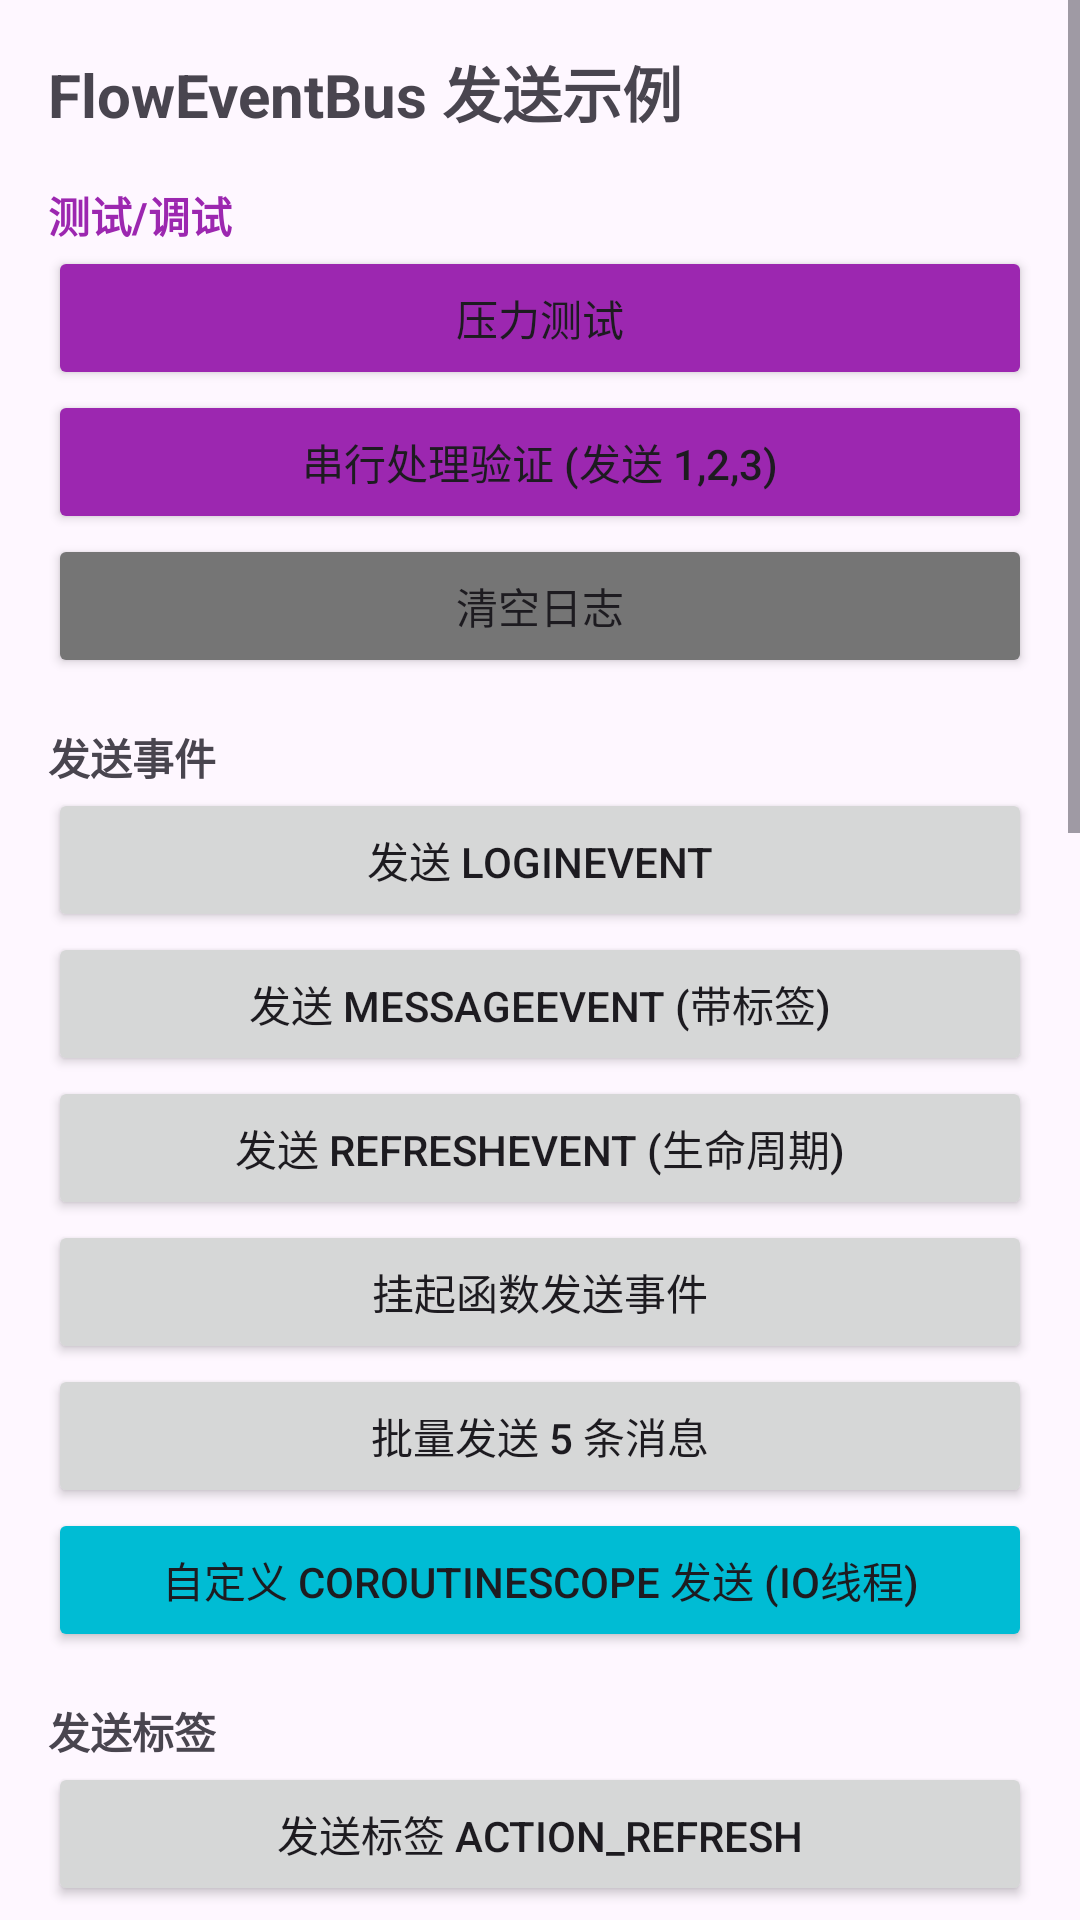

Here is an Android app screen rendered from its layout file. Give the layout XML and the strings, colors and styles it references.
<!-- AndroidManifest.xml: application theme Theme.AndroidUtils -->
<!-- res/layout/activity_main.xml -->
<?xml version="1.0" encoding="utf-8"?>
<ScrollView xmlns:android="http://schemas.android.com/apk/res/android"
    android:layout_width="match_parent"
    android:layout_height="match_parent">

    <LinearLayout
        android:layout_width="match_parent"
        android:layout_height="wrap_content"
        android:orientation="vertical"
        android:padding="16dp">

        <TextView
            android:layout_width="wrap_content"
            android:layout_height="wrap_content"
            android:text="FlowEventBus 发送示例"
            android:textSize="20sp"
            android:textStyle="bold" />

        

        <TextView
            android:layout_width="wrap_content"
            android:layout_height="wrap_content"
            android:layout_marginTop="16dp"
            android:text="测试/调试"
            android:textColor="#9C27B0"
            android:textStyle="bold" />

        <Button
            android:id="@+id/btnBusStress"
            android:layout_width="match_parent"
            android:layout_height="wrap_content"
            android:backgroundTint="#9C27B0"
            android:text="压力测试" />

        <Button
            android:id="@+id/btnMutex"
            android:layout_width="match_parent"
            android:layout_height="wrap_content"
            android:backgroundTint="#9C27B0"
            android:text="串行处理验证 (发送 1,2,3)" />

        <Button
            android:id="@+id/btnClearLog"
            android:layout_width="match_parent"
            android:layout_height="wrap_content"
            android:backgroundTint="#757575"
            android:text="清空日志" />

        

        <TextView
            android:layout_width="wrap_content"
            android:layout_height="wrap_content"
            android:layout_marginTop="16dp"
            android:text="发送事件"
            android:textStyle="bold" />

        <Button
            android:id="@+id/btnSendEvent"
            android:layout_width="match_parent"
            android:layout_height="wrap_content"
            android:text="发送 LoginEvent" />

        <Button
            android:id="@+id/btnSendEventWithTag"
            android:layout_width="match_parent"
            android:layout_height="wrap_content"
            android:text="发送 MessageEvent (带标签)" />

        <Button
            android:id="@+id/btnSendEventLifecycle"
            android:layout_width="match_parent"
            android:layout_height="wrap_content"
            android:text="发送 RefreshEvent (生命周期)" />

        <Button
            android:id="@+id/btnSendEventSuspend"
            android:layout_width="match_parent"
            android:layout_height="wrap_content"
            android:text="挂起函数发送事件" />

        <Button
            android:id="@+id/btnSendMultipleEvents"
            android:layout_width="match_parent"
            android:layout_height="wrap_content"
            android:text="批量发送 5 条消息" />

        <Button
            android:id="@+id/btnSendCustomScope"
            android:layout_width="match_parent"
            android:layout_height="wrap_content"
            android:backgroundTint="#00BCD4"
            android:text="自定义 CoroutineScope 发送 (IO线程)" />

        

        <TextView
            android:layout_width="wrap_content"
            android:layout_height="wrap_content"
            android:layout_marginTop="16dp"
            android:text="发送标签"
            android:textStyle="bold" />

        <Button
            android:id="@+id/btnSendTag"
            android:layout_width="match_parent"
            android:layout_height="wrap_content"
            android:text="发送标签 action_refresh" />

        <Button
            android:id="@+id/btnSendTagLifecycle"
            android:layout_width="match_parent"
            android:layout_height="wrap_content"
            android:text="发送标签 action_logout (生命周期)" />

        <Button
            android:id="@+id/btnSendTagSuspend"
            android:layout_width="match_parent"
            android:layout_height="wrap_content"
            android:text="挂起函数发送标签" />

        <Button
            android:id="@+id/btnSendMultipleTags"
            android:layout_width="match_parent"
            android:layout_height="wrap_content"
            android:backgroundTint="#00BCD4"
            android:text="快速发送 5 个状态标签 (测试 onlyReceiveLatest)" />

        

        <TextView
            android:layout_width="wrap_content"
            android:layout_height="wrap_content"
            android:layout_marginTop="16dp"
            android:text="串行/并行处理对比 (serialProcessing)"
            android:textColor="#00695C"
            android:textStyle="bold" />

        <Button
            android:id="@+id/btnSendTaskBatch"
            android:layout_width="match_parent"
            android:layout_height="wrap_content"
            android:backgroundTint="#009688"
            android:text="发送 5 个 TaskEvent (观察串行/并行日志)" />

        

        <TextView
            android:layout_width="wrap_content"
            android:layout_height="wrap_content"
            android:layout_marginTop="16dp"
            android:text="独立Bus示例（互不影响）"
            android:textColor="#E65100"
            android:textStyle="bold" />

        <Button
            android:id="@+id/btnSendChatBus"
            android:layout_width="match_parent"
            android:layout_height="wrap_content"
            android:backgroundTint="#FF9800"
            android:text="发送 ChatEvent 到 chatBus" />

        <Button
            android:id="@+id/btnSendChatGlobal"
            android:layout_width="match_parent"
            android:layout_height="wrap_content"
            android:backgroundTint="#FF9800"
            android:text="发送 ChatEvent 到全局Bus（验证隔离）" />

        <Button
            android:id="@+id/btnSendPriceBus"
            android:layout_width="match_parent"
            android:layout_height="wrap_content"
            android:backgroundTint="#2196F3"
            android:text="发送 10 条行情到 pricingBus" />

        <Button
            android:id="@+id/btnSendTagChatBus"
            android:layout_width="match_parent"
            android:layout_height="wrap_content"
            android:backgroundTint="#FF9800"
            android:text="发送标签到 chatBus" />

        <Button
            android:id="@+id/btnIsolationTest"
            android:layout_width="match_parent"
            android:layout_height="wrap_content"
            android:backgroundTint="#F44336"
            android:text="隔离对比测试（三个Bus各发一条）" />

        

        <Button
            android:id="@+id/btnGoToSecond"
            android:layout_width="match_parent"
            android:layout_height="wrap_content"
            android:layout_marginTop="16dp"
            android:backgroundTint="#4CAF50"
            android:text="跳转到 SecondActivity" />

        

        <TextView
            android:layout_width="wrap_content"
            android:layout_height="wrap_content"
            android:layout_marginTop="16dp"
            android:text="接收日志："
            android:textStyle="bold" />

        <TextView
            android:id="@+id/tvLog"
            android:layout_width="match_parent"
            android:layout_height="wrap_content"
            android:layout_marginTop="8dp"
            android:background="#F5F5F5"
            android:minHeight="200dp"
            android:padding="8dp"
            android:text="等待事件..." />

    </LinearLayout>
</ScrollView>
<!-- resources referenced by this layout -->
<resources>
  <style name="Theme.AndroidUtils" parent="Base.Theme.AndroidUtils" />
  <style name="Base.Theme.AndroidUtils" parent="Theme.Material3.DayNight.NoActionBar">
          
          
      </style>
</resources>
